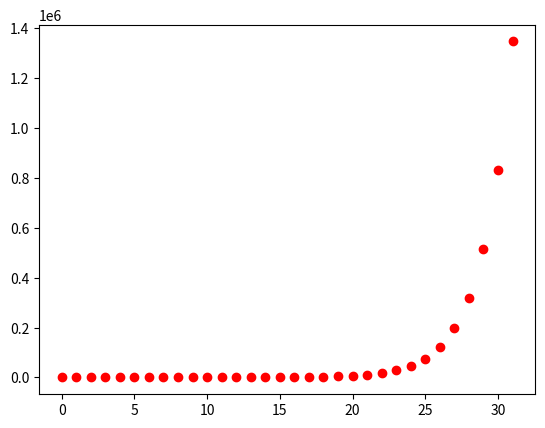

This figure's Python source:
from matplotlib import pyplot as plt

def fib(n):
    if n > 1:
        return fib(n - 1) + fib(n - 2)
    return n

y_list=[]
x_list = []
for i in range(32):
    y_list.append(fib(i))
    x_list.append(i)

plt.scatter(x_list,y_list, color='red')
plt.show() 